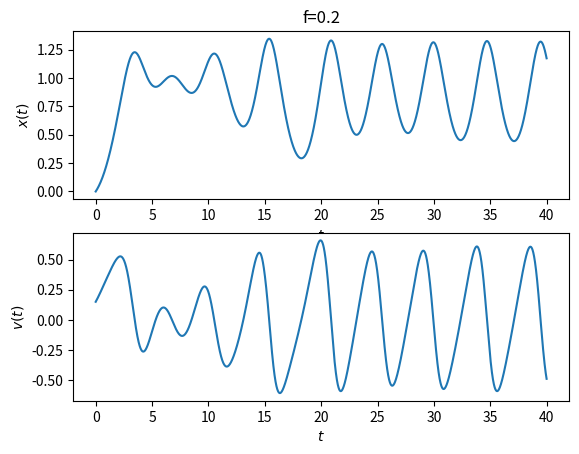

Source code (Python):
import numpy as np
from scipy.integrate import solve_ivp
import matplotlib.pyplot as plt

def duffing(t, xv):
    x,v = xv
    a,b,c,w,f = 1, 1, 0.2, 0.213*2*np.pi,0.2
    return [v,b*x-a*x*x*x-c*v+f*np.cos(w*t)]

a, b = 0, 40
t = np.linspace(a, b, 4000)

sol1 = solve_ivp(duffing, [a, b], [0,0.15], t_eval=t)
#sol2 = solve_ivp(lorenz, [a, b], [1,1], t_eval=t)

plt.plot(sol1.y[0], sol1.y[1])
plt.scatter(1, 0, s=50, c="b", lw=0,marker="o", label="punkty")
plt.title("f=0.2")
plt.xlabel("$x$")
plt.ylabel("$v$")
plt.savefig("duffing x(v) 1.png")
plt.close()

plt.subplot(211)
plt.title("f=0.2")
plt.plot(sol1.t, sol1.y[0])
plt.xlabel("$t$")
plt.ylabel("$x(t)$")
plt.subplot(212)
plt.plot(sol1.t, sol1.y[1])
plt.ylabel("$v(t)$")
plt.xlabel("$t$")
plt.savefig("duffing x(t) v(t) 1.png")